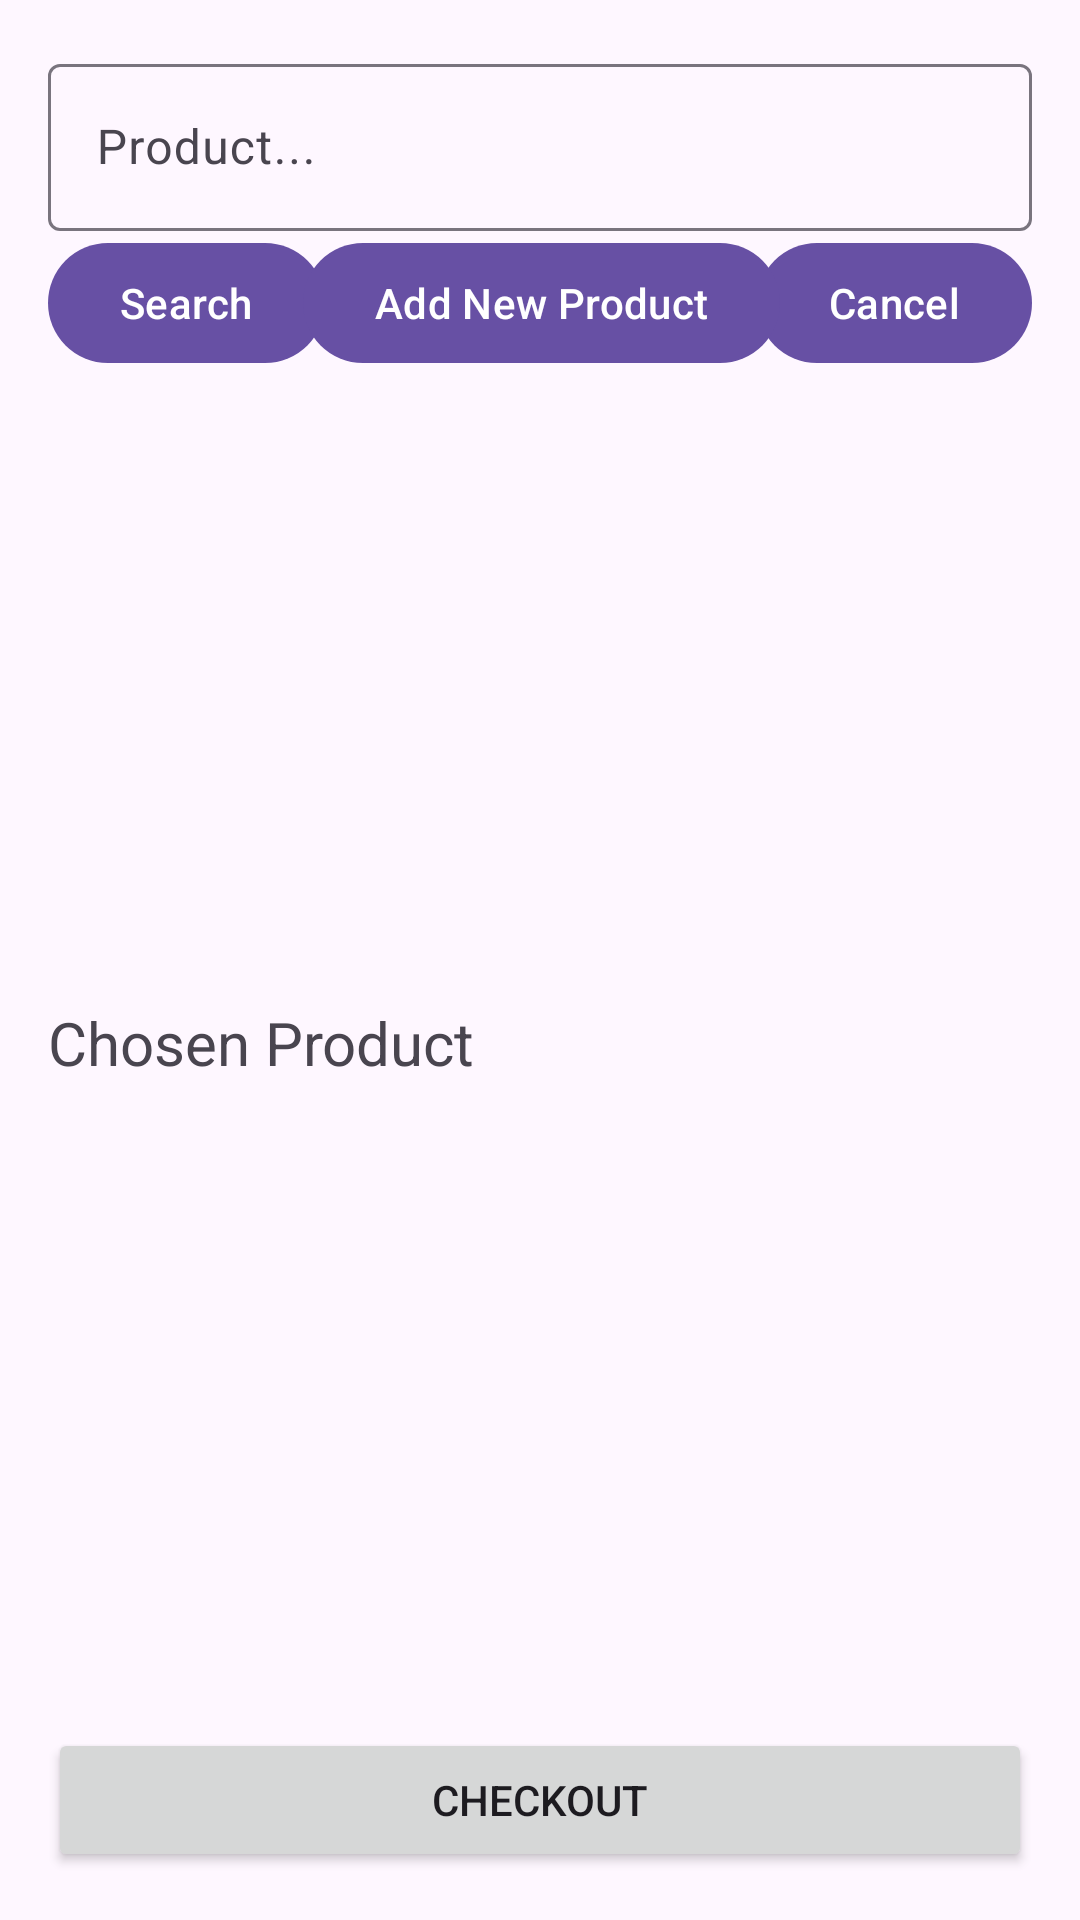

Layout XML and referenced resources for this Android screen:
<!-- AndroidManifest.xml: application theme Theme.KTTKJava -->
<!-- res/layout/activity_product_search.xml -->
<?xml version="1.0" encoding="utf-8"?>
<androidx.constraintlayout.widget.ConstraintLayout xmlns:android="http://schemas.android.com/apk/res/android"
    xmlns:app="http://schemas.android.com/apk/res-auto"
    xmlns:tools="http://schemas.android.com/tools"
    android:id="@+id/main"
    android:layout_width="match_parent"
    android:layout_height="match_parent"
    android:padding="16dp"
    tools:context=".activity.ProductSearch">

    <com.google.android.material.textfield.TextInputLayout
        android:id="@+id/product_name_input"
        android:layout_width="match_parent"
        android:layout_height="wrap_content"
        android:hint="@string/product"
        app:layout_constraintEnd_toEndOf="parent"
        app:layout_constraintStart_toStartOf="parent"
        app:layout_constraintTop_toTopOf="parent">

        <com.google.android.material.textfield.TextInputEditText
            android:layout_width="match_parent"
            android:layout_height="wrap_content"
            android:id="@+id/search_product_name"/>
    </com.google.android.material.textfield.TextInputLayout>

    <com.google.android.material.button.MaterialButton
        android:id="@+id/return_button"
        android:layout_width="wrap_content"
        android:layout_height="wrap_content"
        android:text="@string/cancel"
        app:layout_constraintEnd_toEndOf="parent"
        app:layout_constraintTop_toBottomOf="@+id/product_name_input" />

    <com.google.android.material.button.MaterialButton
        android:id="@+id/product_search_button"
        android:layout_width="wrap_content"
        android:layout_height="wrap_content"
        android:text="@string/search"
        app:layout_constraintStart_toStartOf="parent"
        app:layout_constraintTop_toBottomOf="@+id/product_name_input" />

    <com.google.android.material.button.MaterialButton
        android:id="@+id/add_new_product_button"
        android:layout_width="wrap_content"
        android:layout_height="wrap_content"
        android:text="@string/add_new_product"
        app:layout_constraintEnd_toStartOf="@+id/return_button"
        app:layout_constraintStart_toEndOf="@+id/product_search_button"
        app:layout_constraintTop_toBottomOf="@+id/product_name_input" />

    <androidx.recyclerview.widget.RecyclerView
        android:id="@+id/product_list"
        android:layout_width="match_parent"
        android:layout_height="0dp"
        android:layout_marginTop="16dp"
        app:layout_constraintBottom_toTopOf="@+id/chosen_product"
        app:layout_constraintEnd_toEndOf="parent"
        app:layout_constraintHorizontal_bias="0.0"
        app:layout_constraintStart_toStartOf="parent"
        app:layout_constraintTop_toBottomOf="@+id/product_search_button"
        app:layout_constraintVertical_bias="0.0" />

    <TextView
        android:id="@+id/chosen_product"
        android:layout_width="wrap_content"
        android:layout_height="wrap_content"
        android:text="@string/chosen_product"
        android:paddingVertical="5dp"
        android:textSize="20sp"
        app:layout_constraintBottom_toTopOf="@+id/chosen_product_rv"
        app:layout_constraintStart_toStartOf="parent" />

    <androidx.recyclerview.widget.RecyclerView
        android:id="@+id/chosen_product_rv"
        android:layout_width="match_parent"
        android:layout_height="200dp"
        android:layout_marginBottom="10dp"
        app:layout_constraintBottom_toTopOf="@+id/checkout_button"
        app:layout_constraintEnd_toEndOf="parent"
        app:layout_constraintStart_toStartOf="parent" />
    <Button
        android:layout_width="match_parent"
        android:layout_height="wrap_content"
        android:id="@+id/checkout_button"
        android:text="@string/checkout"
        app:layout_constraintEnd_toEndOf="parent"
        app:layout_constraintStart_toStartOf="parent"
        app:layout_constraintBottom_toBottomOf="parent"/>

</androidx.constraintlayout.widget.ConstraintLayout>
<!-- resources referenced by this layout -->
<resources>
  <string name="add_new_product">Add New Product</string>
  <string name="cancel">Cancel</string>
  <string name="checkout">Checkout</string>
  <string name="chosen_product">Chosen Product</string>
  <string name="product">Product...</string>
  <string name="search">Search</string>
  <style name="Theme.KTTKJava" parent="Base.Theme.KTTKJava" />
  <style name="Base.Theme.KTTKJava" parent="Theme.Material3.DayNight.NoActionBar">
          
          
      </style>
</resources>
